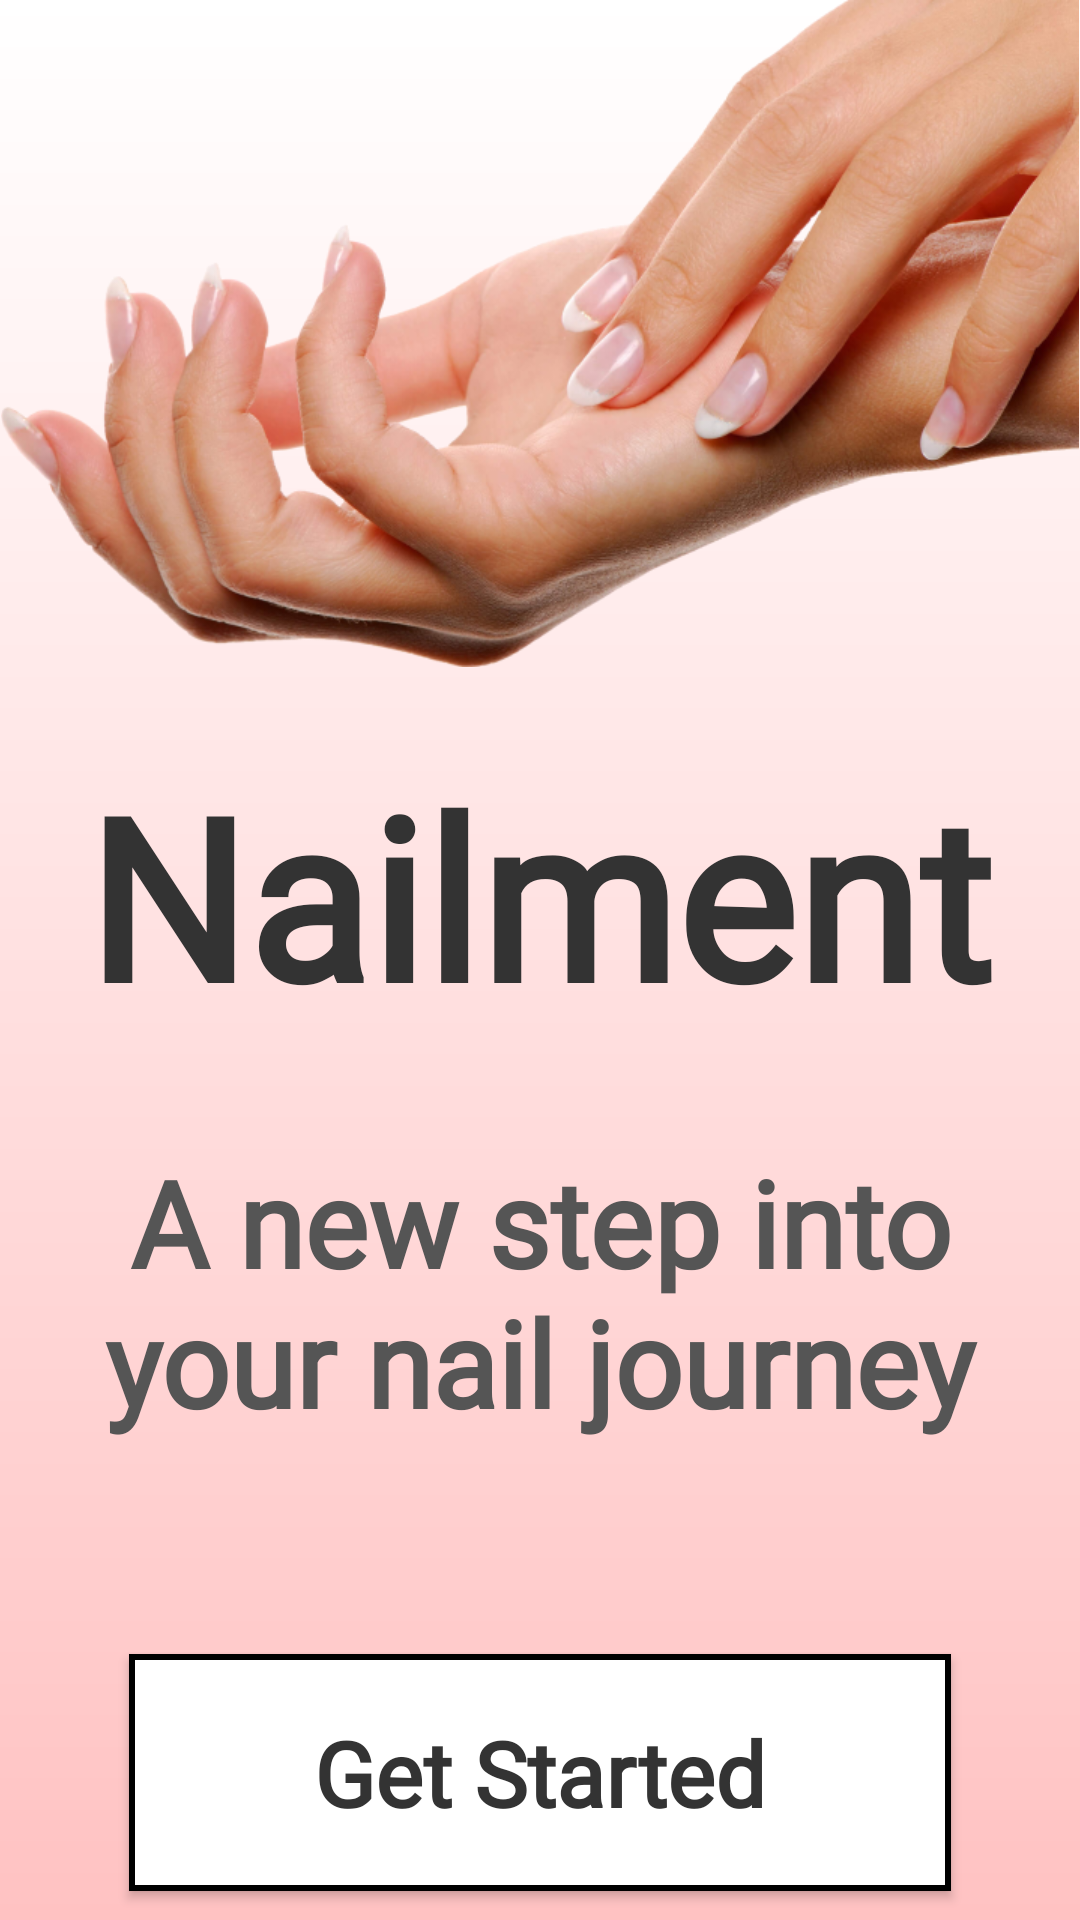

Write the Android layout XML for this screen, with the resource values it uses.
<!-- AndroidManifest.xml: application theme Theme.Nailment -->
<!-- res/layout/activity_landing.xml -->
<LinearLayout xmlns:android="http://schemas.android.com/apk/res/android"
    android:layout_width="match_parent"
    android:layout_height="match_parent"
    android:background="@drawable/gradient_background"
    android:gravity="center_horizontal"
    android:orientation="vertical"> 

    
    <ImageView
        android:id="@+id/nailImage"
        android:layout_width="wrap_content"
        android:layout_height="wrap_content"
        android:adjustViewBounds="true"
        android:baselineAligned="false"
        android:contentDescription="Nail picture"
        android:scaleType="fitCenter"
        android:src="@drawable/nailment_hands" />

    
    <TextView
        android:id="@+id/appName"
        android:layout_width="321dp"
        android:layout_height="104dp"
        android:layout_marginTop="24dp"
        android:fontFamily="@font/anticdidone_regular"
        android:gravity="center"
        android:text="Nailment"
        android:textColor="#333333"
        android:textSize="75sp"
        android:textStyle="bold" />

    
    <TextView
        android:id="@+id/tagline"
        android:layout_width="332dp"
        android:layout_height="145dp"
        android:layout_marginTop="8dp"
        android:fontFamily="@font/anticdidone_regular"
        android:gravity="center"
        android:text="A new step into your nail journey"
        android:textColor="#555555"
        android:textStyle="bold"
        android:textSize="40sp" />

    
    <androidx.appcompat.widget.AppCompatButton
        android:id="@+id/getStartedButton"
        android:layout_width="274dp"
        android:layout_height="79dp"
        android:layout_marginTop="48dp"
        android:background="@drawable/button_background"
        android:backgroundTint="@null"
        android:textStyle="bold"
        android:baselineAligned="false"
        android:fontFamily="@font/anticdidone_regular"
        android:text="Get Started"
        android:textSize="30sp"
        android:textAllCaps="false"/>
</LinearLayout>
<!-- resources referenced by this layout -->
<resources>
  <!-- drawable button_background (drawable) -->
  <shape xmlns:android="http://schemas.android.com/apk/res/android">
      <solid android:color="?attr/colorSurface" />
      <stroke
          android:width="2dp"
          android:color="?attr/colorPrimary" />
      <corners android:radius="0dp" />   
  </shape>
  <!-- drawable gradient_background (drawable) -->
  <layer-list xmlns:android="http://schemas.android.com/apk/res/android">
      <item>
          <shape>
              <gradient
                  android:startColor="@color/gradient_end_light"
                  android:endColor="@color/white"
                  android:angle="90" />
          </shape>
      </item>
  </layer-list>
  <!-- drawable nailment_hands: png bitmap (drawable, 359519 bytes) -->
  <style name="Theme.Nailment" parent="Base.Theme.Nailment" />
  <color name="gradient_end_light">#FFC2C2</color>
  <color name="white">#FFFFFFFF</color>
  <style name="Base.Theme.Nailment" parent="Theme.Material3.DayNight.NoActionBar">
          
          <item name="android:windowBackground">@drawable/gradient_background</item>
          <item name="android:textColorPrimary">@color/text_primary_light</item>
          <item name="android:textColorSecondary">@color/text_secondary_light</item>
          <item name="colorSurface">@color/surface_light</item>
          <item name="android:colorBackground">@color/background_light</item>
          <item name="colorPrimary">@color/black</item>
          <item name="colorOnSurface">@color/text_primary_light</item>
      </style>
  <color name="text_primary_light">#333333</color>
  <color name="text_secondary_light">#666666</color>
  <color name="surface_light">#FFFFFF</color>
  <color name="background_light">#FFFFFF</color>
  <color name="black">#FF000000</color>
</resources>
